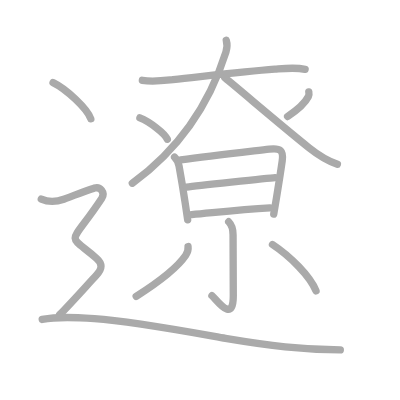
t = 0.00 s
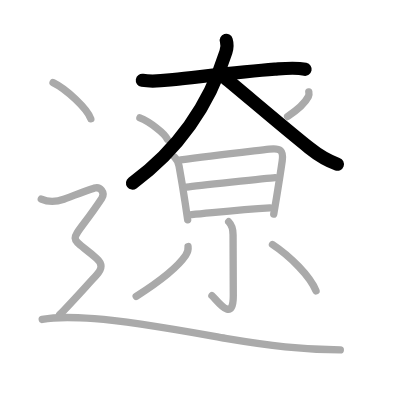
t = 3.00 s
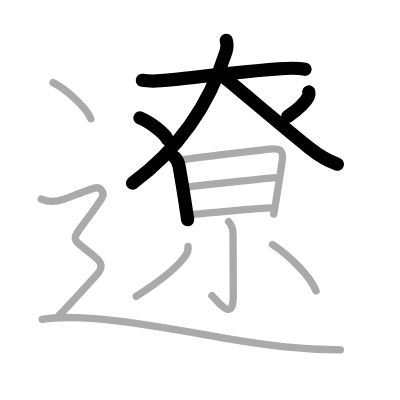
t = 6.00 s
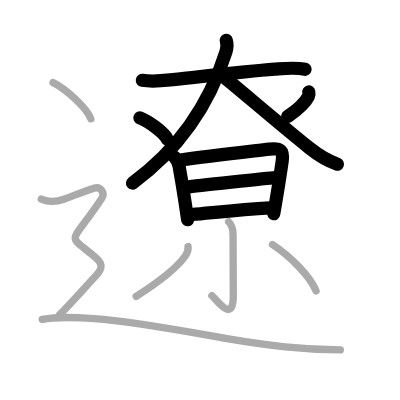
t = 9.00 s
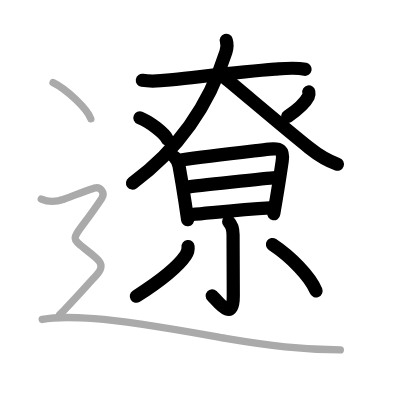
t = 12.00 s
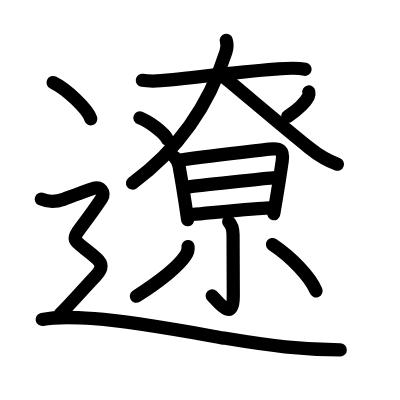
t = 15.00 s

The animated SVG that drew these frames (rendered in a browser with its animation timeline set to each time). Animation: 15 SMIL elements (animate=15); one cycle of 15.00 s.

<?xml version="1.0" standalone="no"?>
<!DOCTYPE svg PUBLIC "-//W3C//DTD SVG 1.1//EN"   "http://www.w3.org/Graphics/SVG/1.1/DTD/svg11.dtd">
<svg width="400px" height="400px"  version="1.1" xmlns="http://www.w3.org/2000/svg">
  <defs>
    <marker id="Triangle" viewBox="0 0 10 10" refX="0" refY="5" markerUnits="strokeWidth" markerWidth="3" style="stroke-opacity:0%;fill:#aaaaaa;" markerHeight="2" orient="auto">
      <path d="M 0 0 L 10 5 L 0 10 z" />
    </marker>
    
    <marker id="Arrow" viewBox="0 0 10 10" refX="5" refY="5" markerUnits="strokeWidth" markerWidth="1.8" style="stroke-opacity:0%;fill:#770000;" markerHeight="2" orient="auto">
      <path d="M 0 4 L 6 4 L 4 1 L 10 5 L 4 9 L 6 6 L 0 6 z" />
        <circle cx="5" cy="5" r="5" />
      </marker>
    
    <marker id="TriangleRed" viewBox="0 0 10 10" refX="0" refY="5" markerUnits="strokeWidth" markerWidth="3" style="stroke-opacity:0%;fill:#CC0000;" markerHeight="2" orient="auto">
      <path d="M 0 0 L 10 5 L 0 10 z" />
    </marker>
    
    <marker id="ArrowRed" viewBox="0 0 10 10" refX="5" refY="5" markerUnits="strokeWidth" markerWidth="1.8" style="stroke-opacity:0%;fill:#CC0000;" markerHeight="2" orient="auto">
      <path d="M 0 4 L 6 4 L 4 1 L 10 5 L 4 9 L 6 6 L 0 6 z" />
        <circle cx="5" cy="5" r="5" />
      </marker>
    
  </defs>
  
  <path style="fill:#ffffff; fill-opacity:100%; fill-rule:evenodd; stroke-width:0;" d="M 0 0 L 400px 0 L 400px 400px L 0 400px L 0 0" />

  <g transform="scale(3.6697247706422 3.6697247706422)">
<path style="fill:none; fill-opacity:0%; fill-rule:evenodd; stroke:#aaaaaa; stroke-opacity:100%; stroke-width: 1.5pt; stroke-linejoin:round; stroke-linecap:round;" d="M38.79 21.89c2.96 0.49 6.06 0.05 8.34-0.19c9.29-0.99 19.35-2.2 27.74-2.85c2.75-0.21 5.55-0.54 8.28 0.03"></path>
<path style="fill:none; fill-opacity:0%; fill-rule:evenodd; stroke:#aaaaaa; stroke-opacity:100%; stroke-width: 1.5pt; stroke-linejoin:round; stroke-linecap:round;" d="M61.66 11c0.34 1.12 0.28 1.99-0.1 3.18c-3.18 10.07-10.06 24.45-25.5 35.75"></path>
<path style="fill:none; fill-opacity:0%; fill-rule:evenodd; stroke:#aaaaaa; stroke-opacity:100%; stroke-width: 1.5pt; stroke-linejoin:round; stroke-linecap:round;" d="M61.25 21.17c5.23 4.29 15.83 13.4 22.98 19.1c2.64 2.11 4.52 3.36 7.71 4.48"></path>
<path style="fill:none; fill-opacity:0%; fill-rule:evenodd; stroke:#aaaaaa; stroke-opacity:100%; stroke-width: 1.5pt; stroke-linejoin:round; stroke-linecap:round;" d="M38.12 32.12c2.64 1.03 6.82 4.23 7.48 5.83"></path>
<path style="fill:none; fill-opacity:0%; fill-rule:evenodd; stroke:#aaaaaa; stroke-opacity:100%; stroke-width: 1.5pt; stroke-linejoin:round; stroke-linecap:round;" d="M84.15 25.05c0.06 0.31 0.12 0.8-0.11 1.24c-0.62 1.23-2.63 3.4-5.67 5.46"></path>
<path style="fill:none; fill-opacity:0%; fill-rule:evenodd; stroke:#aaaaaa; stroke-opacity:100%; stroke-width: 1.5pt; stroke-linejoin:round; stroke-linecap:round;" d="M47.56 42.81c0.63 0.63 1.07 1.58 1.23 2.41c0.6 3.33 1.09 6.26 1.64 9.9c0.22 1.46 0.45 3.02 0.71 4.78"></path>
<path style="fill:none; fill-opacity:0%; fill-rule:evenodd; stroke:#aaaaaa; stroke-opacity:100%; stroke-width: 1.5pt; stroke-linejoin:round; stroke-linecap:round;" d="M49.26 43.58c7.91-1.13 18.49-2.28 24.12-2.94c3.09-0.36 3.93 0.36 3.52 3.25c-0.38 2.64-0.99 6.57-1.58 10.13c-0.26 1.54-0.51 3.02-0.73 4.3"></path>
<path style="fill:none; fill-opacity:0%; fill-rule:evenodd; stroke:#aaaaaa; stroke-opacity:100%; stroke-width: 1.5pt; stroke-linejoin:round; stroke-linecap:round;" d="M50.84 51c2.32-0.3 22.19-2.47 24.11-2.59"></path>
<path style="fill:none; fill-opacity:0%; fill-rule:evenodd; stroke:#aaaaaa; stroke-opacity:100%; stroke-width: 1.5pt; stroke-linejoin:round; stroke-linecap:round;" d="M52.26 58.46c6.49-0.58 12.87-1.33 21.32-1.83"></path>
<path style="fill:none; fill-opacity:0%; fill-rule:evenodd; stroke:#aaaaaa; stroke-opacity:100%; stroke-width: 1.5pt; stroke-linejoin:round; stroke-linecap:round;" d="M62.31 60.43c0.82 0.82 1.2 1.82 1.2 3.56c0 10.06 0.06 13.24 0.06 16.66c0 7.77-4.69 0.79-5.82-0.08"></path>
<path style="fill:none; fill-opacity:0%; fill-rule:evenodd; stroke:#aaaaaa; stroke-opacity:100%; stroke-width: 1.5pt; stroke-linejoin:round; stroke-linecap:round;" d="M51.24 67.18c0.11 0.88-0.13 1.64-0.62 2.37c-1.99 2.95-6.28 6.61-13.51 11.2"></path>
<path style="fill:none; fill-opacity:0%; fill-rule:evenodd; stroke:#aaaaaa; stroke-opacity:100%; stroke-width: 1.5pt; stroke-linejoin:round; stroke-linecap:round;" d="M74.25 66.63c4.88 3.24 10.25 8.62 11.87 12.64"></path>
<path style="fill:none; fill-opacity:0%; fill-rule:evenodd; stroke:#aaaaaa; stroke-opacity:100%; stroke-width: 1.5pt; stroke-linejoin:round; stroke-linecap:round;" d="M14.46 22.5c3.63 1.74 9.38 7.17 10.29 9.88"></path>
<path style="fill:none; fill-opacity:0%; fill-rule:evenodd; stroke:#aaaaaa; stroke-opacity:100%; stroke-width: 1.5pt; stroke-linejoin:round; stroke-linecap:round;" d="M11.25 54.25c1.81 0.81 4.27 0.71 6.14 0.03c2.22-0.81 7.2-2.64 8.36-3.03c1.5-0.5 2.99 1.25 2 2.75c-8.99 13.61-9.83 9.15-1.49 16.35c1.71 1.47 1.66 2.88-0.01 4.65c-2 2.12-6.88 7.62-10 10.75"></path>
<path style="fill:none; fill-opacity:0%; fill-rule:evenodd; stroke:#aaaaaa; stroke-opacity:100%; stroke-width: 1.5pt; stroke-linejoin:round; stroke-linecap:round;" d="M11.5 87.04c4.25-0.8 8.35-0.61 14.22-0.2c11.03 0.78 31.13 4.59 35.71 5.36c12.42 2.08 20.56 3.04 31.31 3.14"></path>

<path style="fill:none; fill-opacity:0%; fill-rule:evenodd; stroke:#000000; stroke-opacity:100%; stroke-width: 2.7pt; stroke-linejoin:round; stroke-linecap:round;" d="M38.79 21.89c2.96 0.49 6.06 0.05 8.34-0.19c9.29-0.99 19.35-2.2 27.74-2.85c2.75-0.21 5.55-0.54 8.28 0.03" pathLength="100" stroke-dashoffset="100" stroke-dasharray="100 105"><animate id="dashAnim1" attributeName="stroke-dashoffset" from="100" to="0" dur="1s" calcMode="linear" fill="freeze"/></path>
<path style="fill:none; fill-opacity:0%; fill-rule:evenodd; stroke:#000000; stroke-opacity:100%; stroke-width: 2.7pt; stroke-linejoin:round; stroke-linecap:round;" d="M61.66 11c0.34 1.12 0.28 1.99-0.1 3.18c-3.18 10.07-10.06 24.45-25.5 35.75" pathLength="100" stroke-dashoffset="100" stroke-dasharray="100 105"><animate id="dashAnim2" attributeName="stroke-dashoffset" from="100" to="0" dur="1s" calcMode="linear" begin="dashAnim1.end" fill="freeze"/></path>
<path style="fill:none; fill-opacity:0%; fill-rule:evenodd; stroke:#000000; stroke-opacity:100%; stroke-width: 2.7pt; stroke-linejoin:round; stroke-linecap:round;" d="M61.25 21.17c5.23 4.29 15.83 13.4 22.98 19.1c2.64 2.11 4.52 3.36 7.71 4.48" pathLength="100" stroke-dashoffset="100" stroke-dasharray="100 105"><animate id="dashAnim3" attributeName="stroke-dashoffset" from="100" to="0" dur="1s" calcMode="linear" begin="dashAnim2.end" fill="freeze"/></path>
<path style="fill:none; fill-opacity:0%; fill-rule:evenodd; stroke:#000000; stroke-opacity:100%; stroke-width: 2.7pt; stroke-linejoin:round; stroke-linecap:round;" d="M38.12 32.12c2.64 1.03 6.82 4.23 7.48 5.83" pathLength="100" stroke-dashoffset="100" stroke-dasharray="100 105"><animate id="dashAnim4" attributeName="stroke-dashoffset" from="100" to="0" dur="1s" calcMode="linear" begin="dashAnim3.end" fill="freeze"/></path>
<path style="fill:none; fill-opacity:0%; fill-rule:evenodd; stroke:#000000; stroke-opacity:100%; stroke-width: 2.7pt; stroke-linejoin:round; stroke-linecap:round;" d="M84.15 25.05c0.06 0.31 0.12 0.8-0.11 1.24c-0.62 1.23-2.63 3.4-5.67 5.46" pathLength="100" stroke-dashoffset="100" stroke-dasharray="100 105"><animate id="dashAnim5" attributeName="stroke-dashoffset" from="100" to="0" dur="1s" calcMode="linear" begin="dashAnim4.end" fill="freeze"/></path>
<path style="fill:none; fill-opacity:0%; fill-rule:evenodd; stroke:#000000; stroke-opacity:100%; stroke-width: 2.7pt; stroke-linejoin:round; stroke-linecap:round;" d="M47.56 42.81c0.63 0.63 1.07 1.58 1.23 2.41c0.6 3.33 1.09 6.26 1.64 9.9c0.22 1.46 0.45 3.02 0.71 4.78" pathLength="100" stroke-dashoffset="100" stroke-dasharray="100 105"><animate id="dashAnim6" attributeName="stroke-dashoffset" from="100" to="0" dur="1s" calcMode="linear" begin="dashAnim5.end" fill="freeze"/></path>
<path style="fill:none; fill-opacity:0%; fill-rule:evenodd; stroke:#000000; stroke-opacity:100%; stroke-width: 2.7pt; stroke-linejoin:round; stroke-linecap:round;" d="M49.26 43.58c7.91-1.13 18.49-2.28 24.12-2.94c3.09-0.36 3.93 0.36 3.52 3.25c-0.38 2.64-0.99 6.57-1.58 10.13c-0.26 1.54-0.51 3.02-0.73 4.3" pathLength="100" stroke-dashoffset="100" stroke-dasharray="100 105"><animate id="dashAnim7" attributeName="stroke-dashoffset" from="100" to="0" dur="1s" calcMode="linear" begin="dashAnim6.end" fill="freeze"/></path>
<path style="fill:none; fill-opacity:0%; fill-rule:evenodd; stroke:#000000; stroke-opacity:100%; stroke-width: 2.7pt; stroke-linejoin:round; stroke-linecap:round;" d="M50.84 51c2.32-0.3 22.19-2.47 24.11-2.59" pathLength="100" stroke-dashoffset="100" stroke-dasharray="100 105"><animate id="dashAnim8" attributeName="stroke-dashoffset" from="100" to="0" dur="1s" calcMode="linear" begin="dashAnim7.end" fill="freeze"/></path>
<path style="fill:none; fill-opacity:0%; fill-rule:evenodd; stroke:#000000; stroke-opacity:100%; stroke-width: 2.7pt; stroke-linejoin:round; stroke-linecap:round;" d="M52.26 58.46c6.49-0.58 12.87-1.33 21.32-1.83" pathLength="100" stroke-dashoffset="100" stroke-dasharray="100 105"><animate id="dashAnim9" attributeName="stroke-dashoffset" from="100" to="0" dur="1s" calcMode="linear" begin="dashAnim8.end" fill="freeze"/></path>
<path style="fill:none; fill-opacity:0%; fill-rule:evenodd; stroke:#000000; stroke-opacity:100%; stroke-width: 2.7pt; stroke-linejoin:round; stroke-linecap:round;" d="M62.31 60.43c0.82 0.82 1.2 1.82 1.2 3.56c0 10.06 0.06 13.24 0.06 16.66c0 7.77-4.69 0.79-5.82-0.08" pathLength="100" stroke-dashoffset="100" stroke-dasharray="100 105"><animate id="dashAnim10" attributeName="stroke-dashoffset" from="100" to="0" dur="1s" calcMode="linear" begin="dashAnim9.end" fill="freeze"/></path>
<path style="fill:none; fill-opacity:0%; fill-rule:evenodd; stroke:#000000; stroke-opacity:100%; stroke-width: 2.7pt; stroke-linejoin:round; stroke-linecap:round;" d="M51.24 67.18c0.11 0.88-0.13 1.64-0.62 2.37c-1.99 2.95-6.28 6.61-13.51 11.2" pathLength="100" stroke-dashoffset="100" stroke-dasharray="100 105"><animate id="dashAnim11" attributeName="stroke-dashoffset" from="100" to="0" dur="1s" calcMode="linear" begin="dashAnim10.end" fill="freeze"/></path>
<path style="fill:none; fill-opacity:0%; fill-rule:evenodd; stroke:#000000; stroke-opacity:100%; stroke-width: 2.7pt; stroke-linejoin:round; stroke-linecap:round;" d="M74.25 66.63c4.88 3.24 10.25 8.62 11.87 12.64" pathLength="100" stroke-dashoffset="100" stroke-dasharray="100 105"><animate id="dashAnim12" attributeName="stroke-dashoffset" from="100" to="0" dur="1s" calcMode="linear" begin="dashAnim11.end" fill="freeze"/></path>
<path style="fill:none; fill-opacity:0%; fill-rule:evenodd; stroke:#000000; stroke-opacity:100%; stroke-width: 2.7pt; stroke-linejoin:round; stroke-linecap:round;" d="M14.46 22.5c3.63 1.74 9.38 7.17 10.29 9.88" pathLength="100" stroke-dashoffset="100" stroke-dasharray="100 105"><animate id="dashAnim13" attributeName="stroke-dashoffset" from="100" to="0" dur="1s" calcMode="linear" begin="dashAnim12.end" fill="freeze"/></path>
<path style="fill:none; fill-opacity:0%; fill-rule:evenodd; stroke:#000000; stroke-opacity:100%; stroke-width: 2.7pt; stroke-linejoin:round; stroke-linecap:round;" d="M11.25 54.25c1.81 0.81 4.27 0.71 6.14 0.03c2.22-0.81 7.2-2.64 8.36-3.03c1.5-0.5 2.99 1.25 2 2.75c-8.99 13.61-9.83 9.15-1.49 16.35c1.71 1.47 1.66 2.88-0.01 4.65c-2 2.12-6.88 7.62-10 10.75" pathLength="100" stroke-dashoffset="100" stroke-dasharray="100 105"><animate id="dashAnim14" attributeName="stroke-dashoffset" from="100" to="0" dur="1s" calcMode="linear" begin="dashAnim13.end" fill="freeze"/></path>
<path style="fill:none; fill-opacity:0%; fill-rule:evenodd; stroke:#000000; stroke-opacity:100%; stroke-width: 2.7pt; stroke-linejoin:round; stroke-linecap:round;" d="M11.5 87.04c4.25-0.8 8.35-0.61 14.22-0.2c11.03 0.78 31.13 4.59 35.71 5.36c12.42 2.08 20.56 3.04 31.31 3.14" pathLength="100" stroke-dashoffset="100" stroke-dasharray="100 105"><animate id="dashAnim15" attributeName="stroke-dashoffset" from="100" to="0" dur="1s" calcMode="linear" begin="dashAnim14.end" fill="freeze"/></path>

</g>

</svg>  
          
